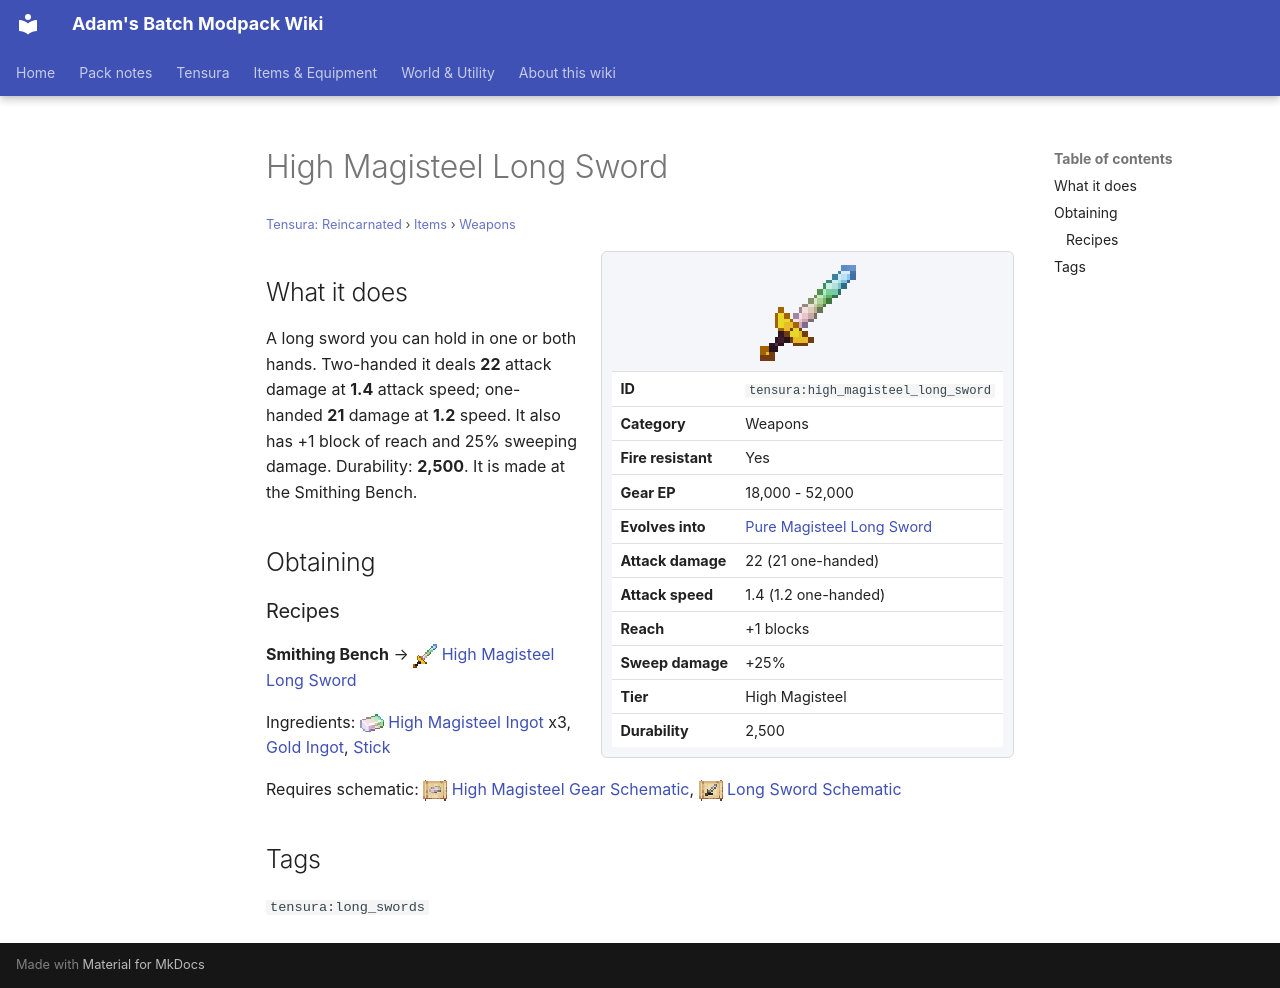

repository: Proteus-Nell/Adams-Batch-MC-Modpack-Wiki · page: tensura-reincarnated/items/weapons/high-magisteel-long-sword/index.html · generator: mkdocs

# High Magisteel Long Sword

<small>[Tensura: Reincarnated](../../index.md) &rsaquo; [Items](../index.md) &rsaquo; [Weapons](index.md)</small>

<div class="infobox" markdown>

![High Magisteel Long Sword](../../../assets/icons/tensura/item/high_magisteel_long_sword.png)

| | |
|---|---|
| **ID** | `tensura:high_magisteel_long_sword` |
| **Category** | Weapons |
| **Fire resistant** | Yes |
| **Gear EP** | 18,000 - 52,000 |
| **Evolves into** | [Pure Magisteel Long Sword](pure-magisteel-long-sword.md) |
| **Attack damage** | 22 (21 one-handed) |
| **Attack speed** | 1.4 (1.2 one-handed) |
| **Reach** | +1 blocks |
| **Sweep damage** | +25% |
| **Tier** | High Magisteel |
| **Durability** | 2,500 |

</div>

## What it does

A long sword you can hold in one or both hands. Two-handed it deals **22** attack damage at **1.4** attack speed; one-handed **21** damage at **1.2** speed. It also has +1 block of reach and 25% sweeping damage. Durability: **2,500**. It is made at the Smithing Bench.

## Obtaining

### Recipes

**Smithing Bench** &rarr; ![](../../../assets/icons/tensura/item/high_magisteel_long_sword.png) [High Magisteel Long Sword](high-magisteel-long-sword.md)

Ingredients: ![](../../../assets/icons/tensura/item/high_magisteel_ingot.png) [High Magisteel Ingot](../materials/high-magisteel-ingot.md) x3,  [Gold Ingot](https://minecraft.wiki/w/Gold_Ingot),  [Stick](https://minecraft.wiki/w/Stick)

Requires schematic: ![](../../../assets/icons/tensura/item/high_magisteel_gear_schematic.png) [High Magisteel Gear Schematic](../schematics/high-magisteel-gear-schematic.md), ![](../../../assets/icons/tensura/item/long_sword_schematic.png) [Long Sword Schematic](../schematics/long-sword-schematic.md)

## Tags

`tensura:long_swords`
